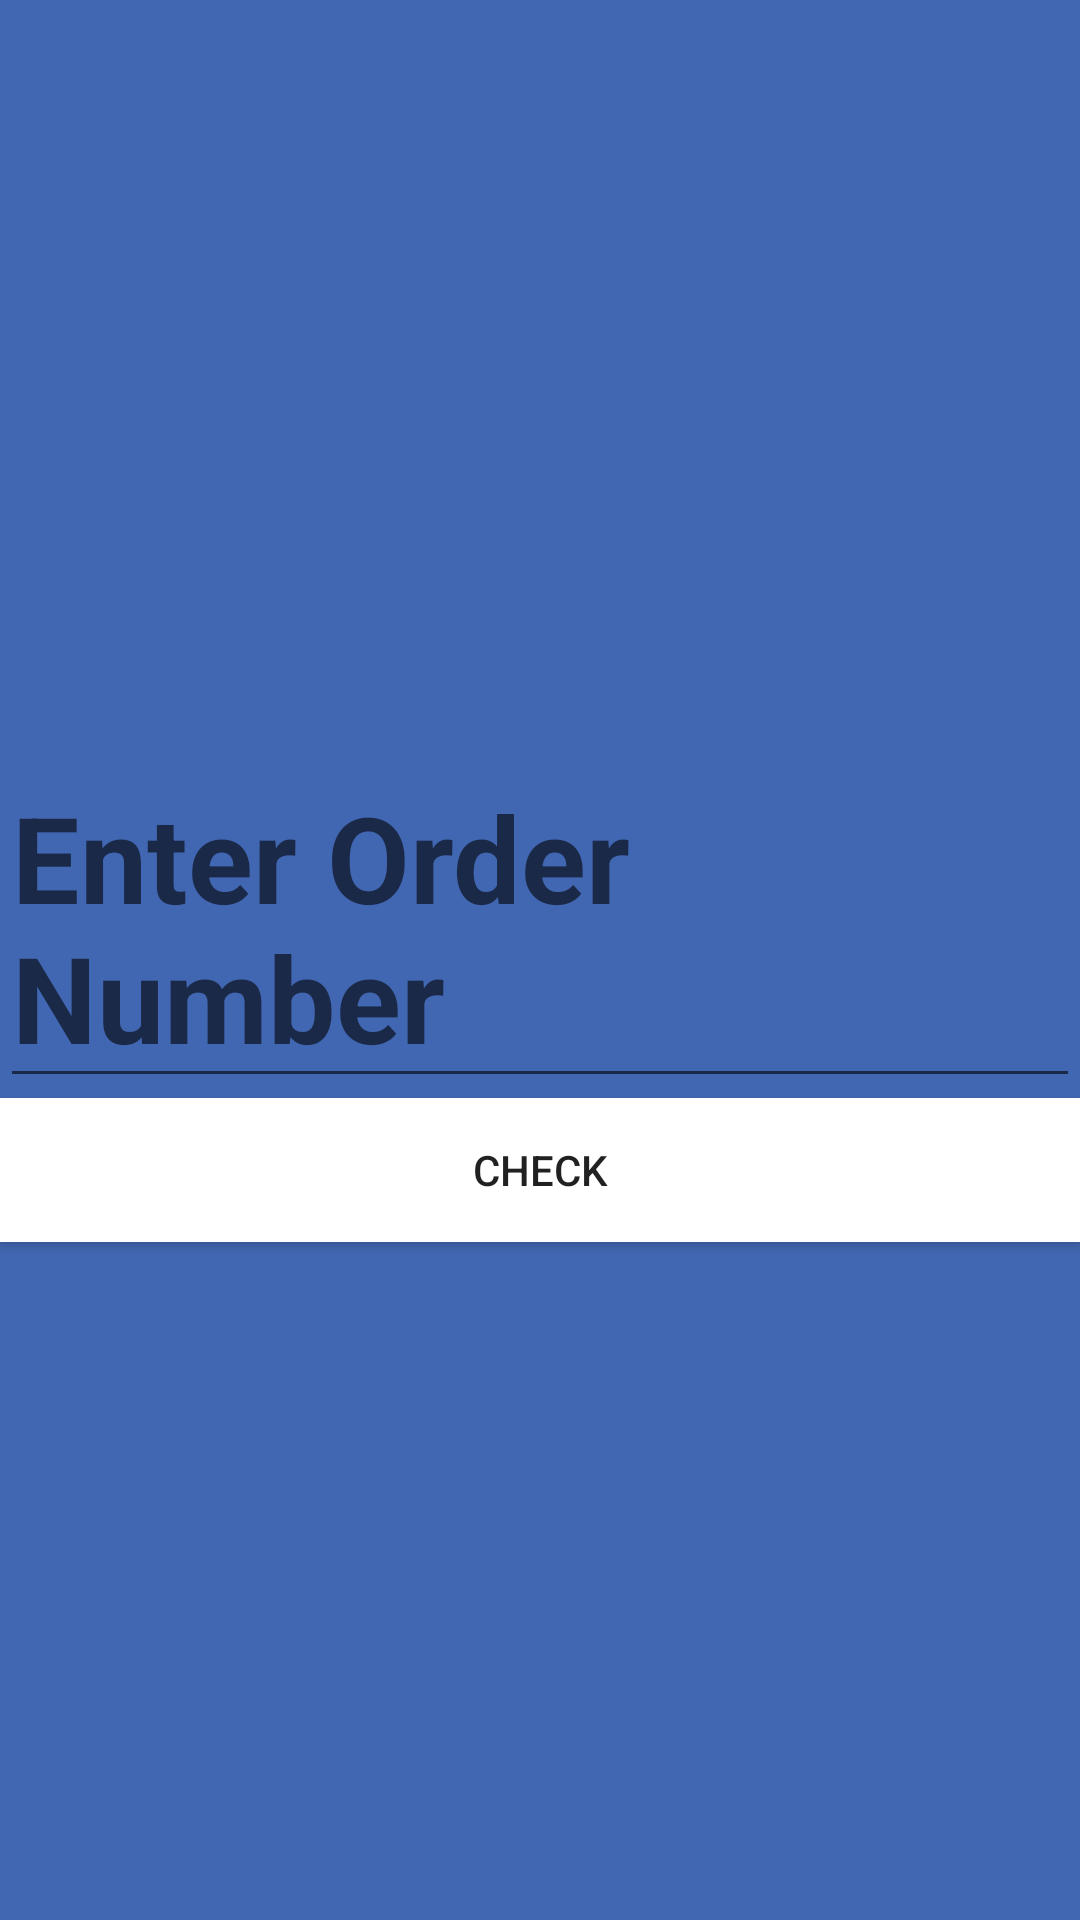

Produce the Android XML layout that renders to this screen, including the resource entries it uses.
<!-- AndroidManifest.xml: application theme AppTheme -->
<!-- res/layout/activity_check_order.xml -->
<?xml version="1.0" encoding="utf-8"?>
<LinearLayout xmlns:android="http://schemas.android.com/apk/res/android"
    xmlns:app="http://schemas.android.com/apk/res-auto"
    xmlns:tools="http://schemas.android.com/tools"
    android:layout_width="match_parent"
    android:layout_height="match_parent"
    android:orientation="vertical"
    android:background="@color/colorFacebook"
    tools:context=".CheckOrderActivity">
    <EditText
        android:layout_marginTop="249dp"
        android:layout_width="match_parent"
        android:layout_height="wrap_content"
        android:hint="Enter Order Number"
        android:textStyle="bold"
        android:textSize="40dp"
        android:id="@+id/etcheckproductid"
        />
    <Button
        android:id="@+id/btncheckorder"
        android:layout_width="match_parent"
        android:layout_height="wrap_content"
        android:background="@color/cardview_light_background"
        android:text="Check"/>
</LinearLayout>
<!-- resources referenced by this layout -->
<resources>
  <color name="colorFacebook">#4267b2</color>
  <style name="AppTheme" parent="Theme.AppCompat.Light.DarkActionBar">
          
          <item name="colorPrimary">@color/colorPrimary</item>
          <item name="colorPrimaryDark">@color/colorPrimaryDark</item>
          <item name="colorAccent">@color/colorAccent</item>
      </style>
  <color name="colorPrimary">#B3B6B7</color>
  <color name="colorPrimaryDark">#B3B6B7</color>
  <color name="colorAccent">#D81B60</color>
</resources>
